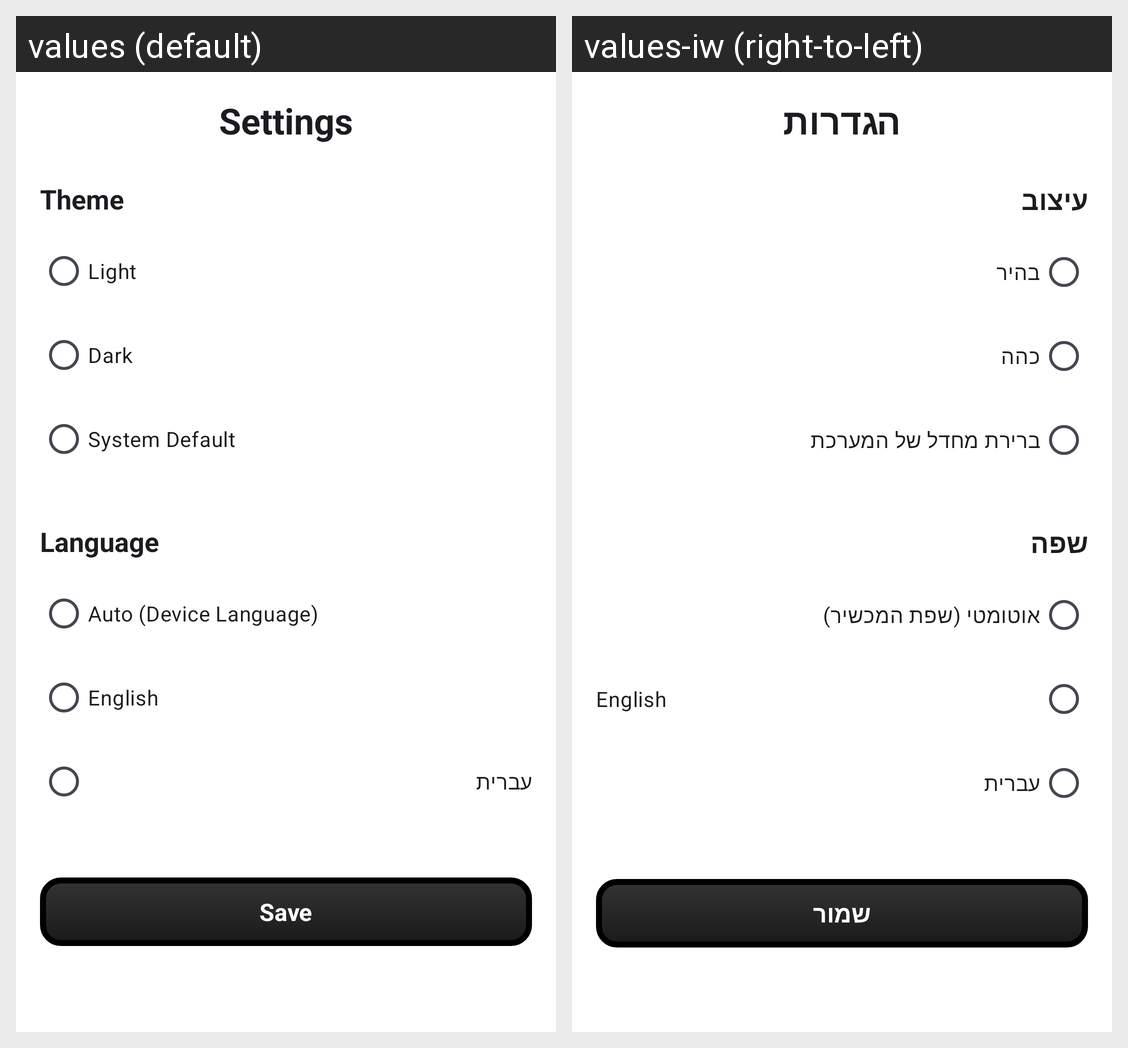

For this localized Android screen grid, give each drawn string resource with its value in every locale shown.
Android screen res/layout/fragment_settings.xml rendered under 2 locales, left to right: values (default), values-iw (right-to-left). Device: Nexus 5 (rendered at 1080×1920; each locale shown at half size, 540×960, under a caption strip naming it); theme Theme.PopiFlix.
Strings drawn on this screen, with the default value and each locale's value (text and hints the layout hard-codes, and strings that could not be matched under every locale, appear in the picture but are not listed):

settings
  values: Settings
  values-iw: הגדרות

theme
  values: Theme
  values-iw: עיצוב

theme_light
  values: Light
  values-iw: בהיר

theme_dark
  values: Dark
  values-iw: כהה

theme_system
  values: System Default
  values-iw: ברירת מחדל של המערכת

language
  values: Language
  values-iw: שפה

language_auto
  values: Auto (Device Language)
  values-iw: אוטומטי (שפת המכשיר)

language_english
  values: English
  values-iw: English

language_hebrew
  values: עברית
  values-iw: עברית

save
  values: Save
  values-iw: שמור
